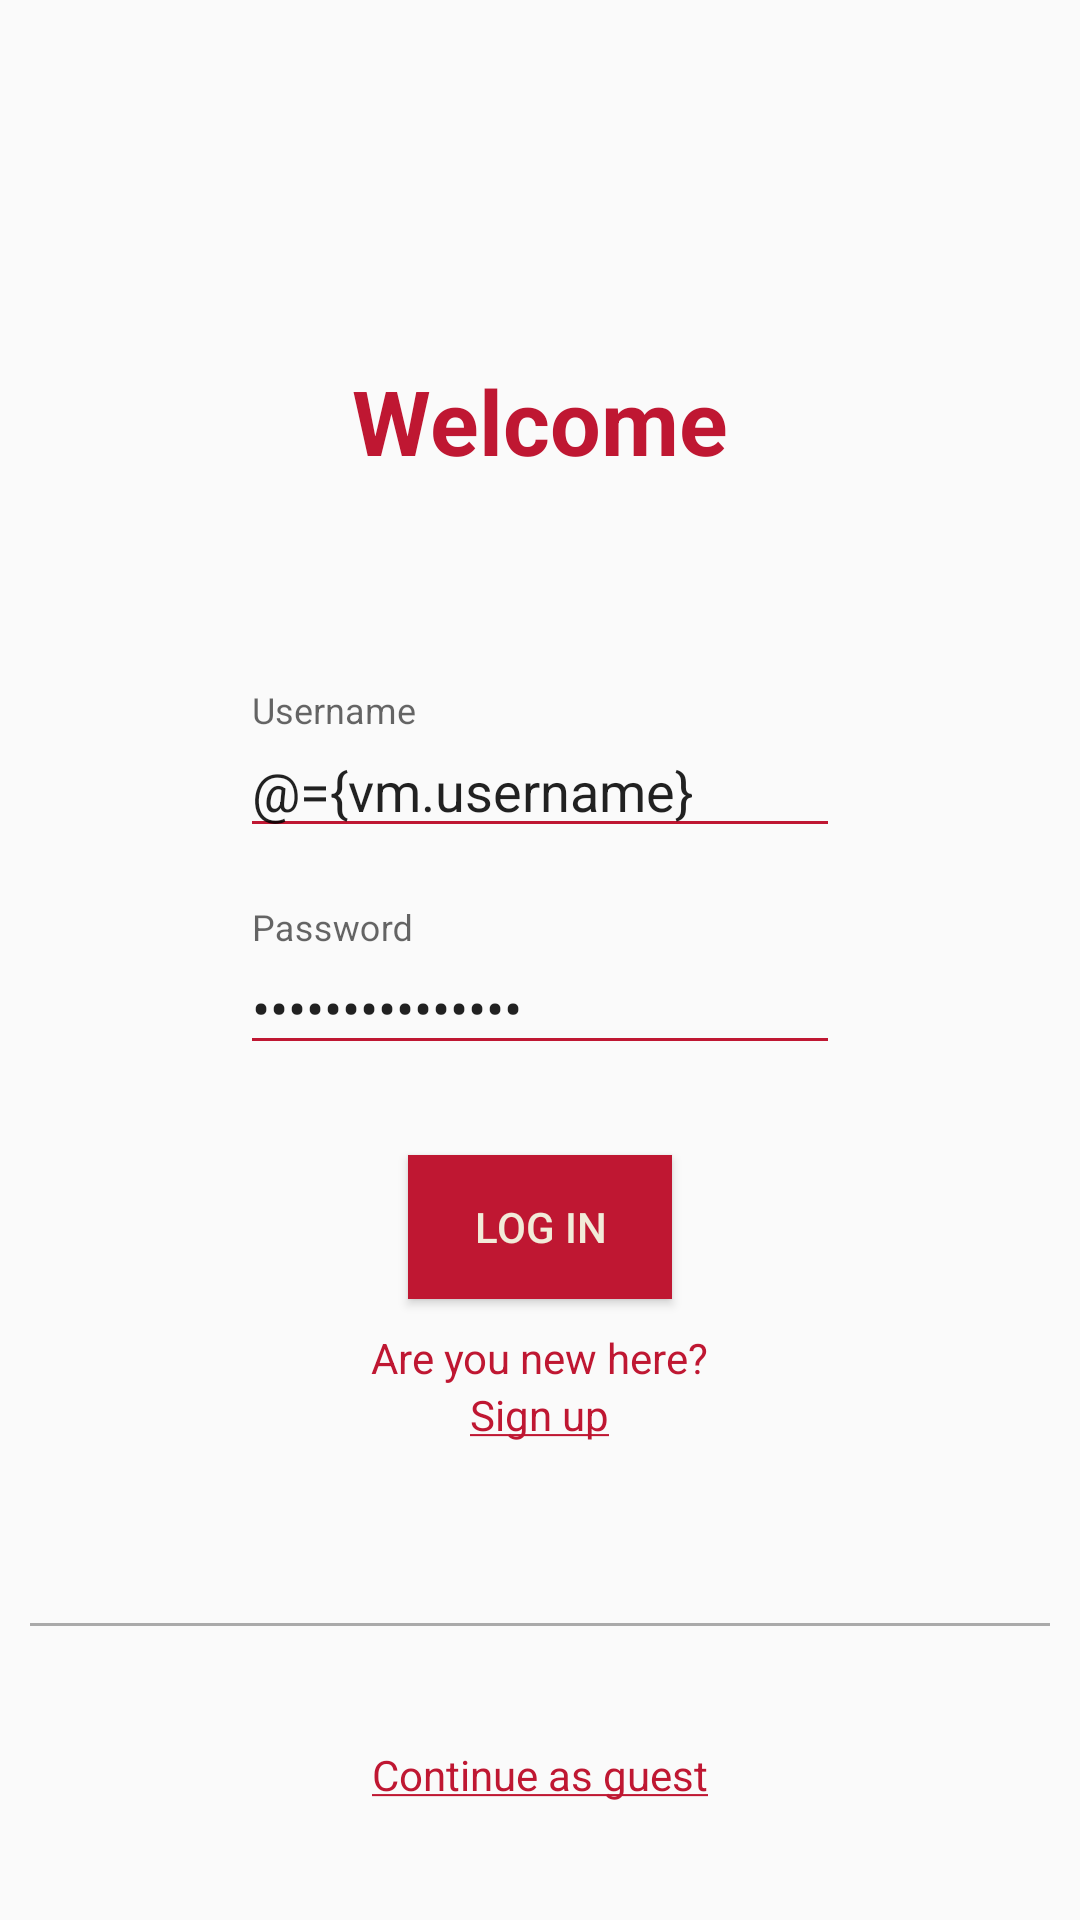

This screen was rendered from an Android layout file. Write that file and the resources it references.
<!-- AndroidManifest.xml: application theme AppTheme -->
<!-- res/layout/activity_log_in.xml -->
<?xml version="1.0" encoding="utf-8"?>
<layout xmlns:android="http://schemas.android.com/apk/res/android"
    xmlns:tools="http://schemas.android.com/tools">

    <data>

        <variable
            name="vm"
            type="com.example.ve183011m.pki_ve183011m.presentation.login.LogInVM" />

    </data>

    <ScrollView
        android:layout_width="match_parent"
        android:layout_height="wrap_content">

        <LinearLayout
            android:layout_width="match_parent"
            android:layout_height="wrap_content"
            android:orientation="vertical"
            android:padding="10dp"
            tools:context=".presentation.login.LogInActivity">

            <TextView
                android:layout_width="wrap_content"
                android:layout_height="wrap_content"
                android:layout_gravity="center"
                android:layout_marginTop="110dp"
                android:text="@string/welcome"
                android:textSize="30sp"
                android:textStyle="bold" />

            <android.support.design.widget.TextInputLayout
                android:id="@+id/username_wrapper"
                android:layout_width="200dp"
                android:layout_height="wrap_content"
                android:layout_gravity="center"
                android:paddingTop="70dp">

                <android.support.design.widget.TextInputEditText
                    android:id="@+id/et_username"
                    android:layout_width="match_parent"
                    android:layout_height="wrap_content"
                    android:backgroundTint="@color/colorAccent"
                    android:hint="@string/username"
                    android:imeOptions="actionNext"
                    android:inputType="text"
                    android:singleLine="true"
                    android:text="@={vm.username}"
                    android:textColorHint="@color/colorTextSecondary" />
            </android.support.design.widget.TextInputLayout>

            <android.support.design.widget.TextInputLayout
                android:id="@+id/password_wrapper"
                android:layout_width="200dp"
                android:layout_height="wrap_content"
                android:layout_gravity="center"
                android:paddingTop="20dp">

                <android.support.design.widget.TextInputEditText
                    android:id="@+id/et_password"
                    android:layout_width="match_parent"
                    android:layout_height="wrap_content"
                    android:backgroundTint="@color/colorAccent"
                    android:hint="@string/password"
                    android:imeOptions="actionDone"
                    android:inputType="textPassword"
                    android:singleLine="true"
                    android:text="@={vm.password}"
                    android:textColorHint="@color/colorTextSecondary" />
            </android.support.design.widget.TextInputLayout>

            <Button
                android:id="@+id/login_button"
                android:layout_width="wrap_content"
                android:layout_height="wrap_content"
                android:layout_gravity="center"
                android:layout_marginTop="30dp"
                android:background="@color/colorAccent"
                android:text="@string/login"
                android:textColor="@color/colorPrimary" />

            <TextView
                android:layout_width="wrap_content"
                android:layout_height="wrap_content"
                android:layout_gravity="center"
                android:layout_marginTop="10dp"
                android:text="@string/sign_up_prompt" />

            <TextView
                android:id="@+id/sign_up"
                android:layout_width="wrap_content"
                android:layout_height="wrap_content"
                android:layout_gravity="center"
                android:text="@string/sign_up" />

            <View
                android:layout_width="match_parent"
                android:layout_height="1dp"
                android:layout_marginTop="60dp"
                android:background="@android:color/darker_gray" />

            <TextView
                android:id="@+id/continue_as_guest"
                android:layout_width="wrap_content"
                android:layout_height="wrap_content"
                android:layout_gravity="center"
                android:layout_marginTop="40dp"
                android:text="@string/guest_continue" />

        </LinearLayout>

    </ScrollView>

</layout>
<!-- resources referenced by this layout -->
<resources>
  <color name="colorAccent">#BF1732</color>
  <color name="colorPrimary">#f2ebd9</color>
  <color name="colorTextSecondary">#80943752</color>
  <string name="guest_continue"><u>Continue as guest</u></string>
  <string name="login">Log In</string>
  <string name="password">Password</string>
  <string name="sign_up"><u>Sign up</u></string>
  <string name="sign_up_prompt">Are you new here?</string>
  <string name="username">Username</string>
  <string name="welcome">Welcome</string>
  <style name="AppTheme" parent="Theme.AppCompat.Light.NoActionBar">
          
          <item name="colorPrimary">@color/colorAccent</item>
          <item name="colorPrimaryDark">@color/colorPrimary</item>
          <item name="colorAccent">@color/colorAccent</item>
          <item name="android:textColor">@color/colorAccent</item>
          <item name="android:statusBarColor">@color/colorAccent</item>
      </style>
</resources>
